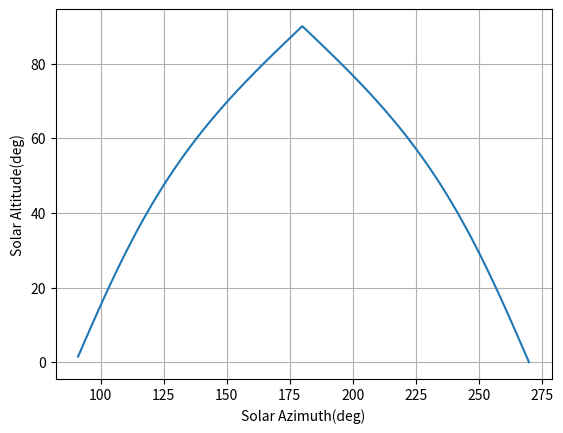

Generate this figure with matplotlib:
import numpy as np
import matplotlib.pyplot as plt

def solar_altitude_calculations(Ls, time, lat):
    solar_alt = []
    i = 0
    while i < len(time):
        #axial_tilt = np.deg2rad(24.936) #24.936 is axial tilt

        declination = np.arcsin(0.42565*np.sin(Ls))*0.25*np.sin(Ls)
        hour_angle = np.deg2rad(15*(time[i]-12)) #time in martian hour (1/24 sol)

        #solar_altitude = np.arcsin(np.sin(np.deg2rad(lat))*np.sin(declination)+np.cos(np.deg2rad(lat))*np.cos(declination)*np.cos(np.deg2rad(hour_angle)))
        solar_zenith = np.arccos(np.sin(declination)*np.cos(lat)+np.cos(declination)**np.sin(lat)*np.cos(hour_angle))
        solar_altitude = 90-np.rad2deg(solar_zenith)
        solar_alt.append(solar_altitude)
        i += 1
    return solar_alt

def solar_azimuth_calculations(Ls, time, lat, solar_altitude):
    solar_azi = []
    i = 0
    while i < len(time):

        declination = np.arcsin(0.42565*np.sin(Ls))*0.25*np.sin(Ls)
        hour_angle = np.deg2rad(15*(time[i]-12)) #time in martian hour (1/24 sol)
        
        #solar_azimuth = np.arccos(np.cos(declination)*np.sin(np.deg2rad(hour_angle))/np.cos(np.deg2rad(solar_altitude[i])))

        # equation 6
        #solar_azimuth = np.arccos(np.sin(np.deg2rad(lat))*np.cos(np.deg2rad(90-solar_altitude[i]))-np.sin(declination))/(np.cos(np.deg2rad(lat))*np.sin(np.deg2rad(90-solar_altitude[1])))

        solar_azimuth = np.arctan(np.sin(hour_angle)/(np.cos(lat)*np.tan(declination)-np.sin(lat)*np.cos(hour_angle)))
        solar_azi.append(np.rad2deg(solar_azimuth)+180)

        i += 1
    return solar_azi

def main():
    #Ls = int(input("Solar Longitude: "))
    #n = int(input("nth orbit of Mars since Aug 26, 1996 (Vernal Equinox): "))
    #Ls = [0, 30, 60, 90, 120, 150, 180, 210, 240, 270, 300, 330, 360]

    Ls = np.deg2rad(0)
    full_time = [0, 1, 2, 3, 4, 5, 6, 7, 8, 9, 10, 11, 12, 13, 14, 15, 16, 17, 18, 19, 20, 21, 22, 23, 24]
    day_time = np.arange(6, 18, 0.1)
    time = day_time
    lat = np.deg2rad(40) #0 Ls and 0 lat breaks the code and IDK how to fix it :(
    if lat == 0:
        lat = 0.1e-3


    solar_altitude = solar_altitude_calculations(Ls, time, lat)
    solar_azimuth = solar_azimuth_calculations(Ls, time, lat, solar_altitude)

    print(solar_altitude)
    print(solar_azimuth)

    x_scale = [0, 30, 60, 90, 120, 150, 180, 210, 240, 270, 300, 330, 360]
    y_scale = [0, 30, 60, 90, 180, 210, 240, 270, 300, 330, 360]
    plt.plot(solar_azimuth, solar_altitude)
    # plt.plot(solar_azimuth, solar_altitude)
    plt.xlabel("Solar Azimuth(deg)")
    #plt.xticks(x_scale)
    plt.ylabel("Solar Altitude(deg)")
    plt.grid()
    plt.show()

if __name__ == "__main__":
    main()